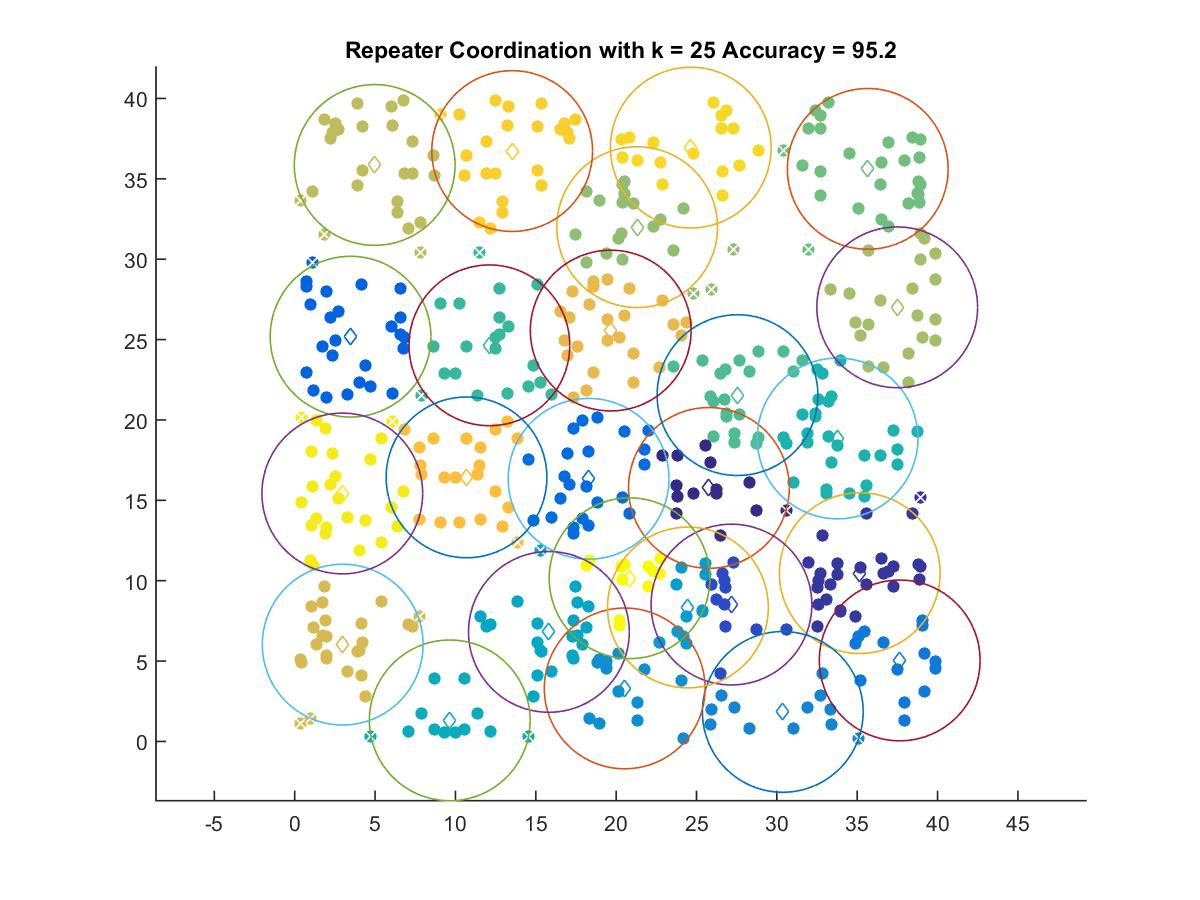

The file beside this chart, header and first rows:
25.772, 15.773
35.16, 10.47
27.18, 8.517
3.478, 25.18
18.29, 16.34
37.64, 5.041
30.37, 1.839
20.53, 3.299
24.47, 8.334
15.82, 6.815
9.649, 1.311
33.78, 18.85
12.11, 24.64
27.55, 21.55
35.65, 35.62
21.31, 32
37.49, 27.01
4.978, 35.86
2.988, 6.024
19.66, 25.56
10.69, 16.43
13.53, 36.73
24.64, 36.94
2.964, 15.43
20.84, 10.15
